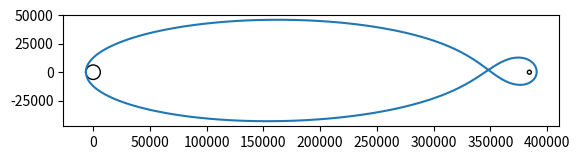

Python code for this plot:
import math
import matplotlib.pyplot as plt

#
# All units are in meters, meters per second, or kilograms unless otherwise stated
#

#position of the moon in terms of the angle relative to earth in degrees
moon_a = 0

#list of orbital bodies
# "cord" is the x and y coordinates
# "gm" is the mass of the body in terms of the gravitational constant (kg*6.6743e-11)
# "r" is the radius. it is used for collision detection.
bodies = {"earth":{
            "cord":[0,0],
            "gm":3.986004418e14, 
            "r":6378140},
         "moon":{
            "cord":[math.cos(math.radians(moon_a))*384400000*1,math.sin(math.radians(moon_a))*384400000*1],
            "gm":4.90405745e12,
            "r":1737000}
        }
#initial position of the satellite
# "cord" is the x and y coordinates
# "v" is the velocity vector in terms of the x and y component
satellite = {"cord":[-6.378e6-80000,0],"v":[0,11004.3]}

# list of coordinates to plot the path of satellite (in kilometers)
plot_x=[]
plot_y=[]

stop = False
i = 0 #seconds since start of simulation

#does actual simulation; each simulation step is 1 second
while not stop:
    #calculates lunar orbit
    if False:
        moon_a += 0.000152502257033
        bodies["moon"]["cord"] = [math.cos(math.radians(moon_a))*384400000,math.sin(math.radians(moon_a))*384400000]

    #pull_vec is the gravitational pull on the satellite in terms of an x and y vector
    pull_vec = [0,0]

    #calculates physics for each body
    for name in bodies:
        body = bodies[name]

        #collision detection
        if math.dist(body["cord"],satellite["cord"]) < body["r"]: 
            stop = True
            print(i)
            plot_x.append(int(satellite["cord"][0])/1000)
            plot_y.append(int(satellite["cord"][1])/1000)
            break

        #calculate the pull of gravity
        pull_force = body["gm"]/math.dist(body["cord"],satellite["cord"])**2
        #calculate the direction of the pull
        pull_heading = math.atan2(body["cord"][1]-satellite["cord"][1],body["cord"][0]-satellite["cord"][0])
        #changes the directional vector to an x and y vector and adds it to the gravitational pulls of the other bodies
        pull_vec = [pull_vec[0]+(math.cos(pull_heading)*pull_force),pull_vec[1]+(math.sin(pull_heading)*pull_force)]

    #net_vec is the sum of gravitational pull and the velocity of the satellite
    net_vec = [pull_vec[0]+satellite["v"][0],pull_vec[1]+satellite["v"][1]]
    satellite["v"] = net_vec

    #add the net_vec to the satellites position
    satellite["cord"] = [satellite["cord"][0] + net_vec[0],satellite["cord"][1] + net_vec[1]]

    #stops the simulation after a specified number of seconds
    if i > 10000000:
        stop = True
        print(i)
        plot_x.append(int(satellite["cord"][0])/1000)
        plot_y.append(int(satellite["cord"][1])/1000)
        break

    #adds the current position to the path every 60 seconds
    if i%60 ==0: 
        plot_x.append(int(satellite["cord"][0])/1000)
        plot_y.append(int(satellite["cord"][1])/1000)

    i+=1

#removes points that dont add that much detail to the path
#if the line is strait-ish remove points
i = 2
while i < len(plot_y)-1:
    a1 = math.degrees(math.atan2(plot_y[i-1]-plot_y[i-2],plot_x[i-1]-plot_x[i-2]))
    a2 = math.degrees(math.atan2(plot_y[i]-plot_y[i-1],plot_x[i]-plot_x[i-1]))
    a3 = math.degrees(math.atan2(plot_y[i+1]-plot_y[i],plot_x[i+1]-plot_x[i]))
    da1 = abs(a1-a2)
    da2 = abs(a2-a3)
    if da1 < .5 and da2 < .5:
        plot_y.pop(i)
        plot_x.pop(i)
    else:
        i +=1

#creates a text file of satellite path as a list of coordinates separated by a space
f=open("plot.txt","w")
for i in range(len(plot_x)):
    f.write(str(int(plot_x[i]))+" "+str(int(plot_y[i]))+"\n")
f.close()

#plots the path of the satellite
#keep the scale of the x and y axis the same to prevent distortion
plt.plot(plot_x,plot_y)
plt.gca().set_aspect('equal', adjustable='box')
#plot the earth in km
plt.gca().add_artist(plt.Circle((0,0),6378,fill=False))
#plot the moon in km
plt.gca().add_artist(plt.Circle((bodies["moon"]["cord"][0]/1000,bodies["moon"]["cord"][1]/1000),1737,fill=False))
plt.show()
